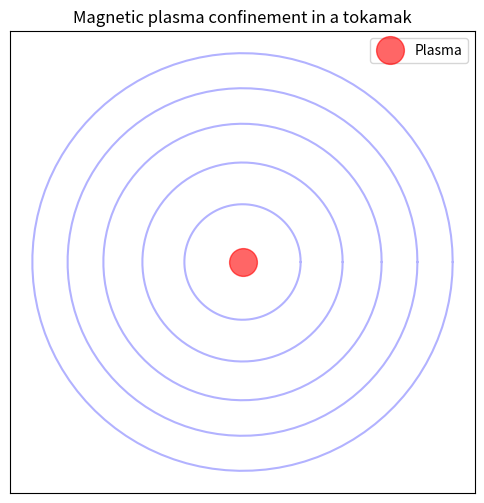

Recreate this plot in Python.
import numpy as np
import matplotlib.pyplot as plt
import matplotlib.animation as animation

fig, ax = plt.subplots(figsize=(6, 6))
ax.set_xlim(-1.2, 1.2)
ax.set_ylim(-1.2, 1.2)
ax.set_xticks([])
ax.set_yticks([])
ax.set_title("Magnetic plasma confinement in a tokamak")

plasma, = ax.plot([], [], 'ro', markersize=20, alpha=0.6, label="Plasma")

theta = np.linspace(0, 2 * np.pi, 100)
radii = np.linspace(0.3, 1.1, 5)
field_lines = [ax.plot(np.cos(theta) * r, np.sin(theta) * r, 'b', alpha=0.3)[0] for r in radii]

def update_tokamak(frame):

    plasma.set_data([0], [0])  
    plasma.set_markersize(20 + 5 * np.sin(frame / 10))  

    for i, line in enumerate(field_lines):
        r = radii[i] + 0.02 * np.sin(frame / 5 + i) 
        line.set_data(np.cos(theta) * r, np.sin(theta) * r)

    return [plasma] + field_lines


ani_tokamak = animation.FuncAnimation(fig, update_tokamak, frames=100, interval=50, blit=True)
plt.legend()
plt.show()
